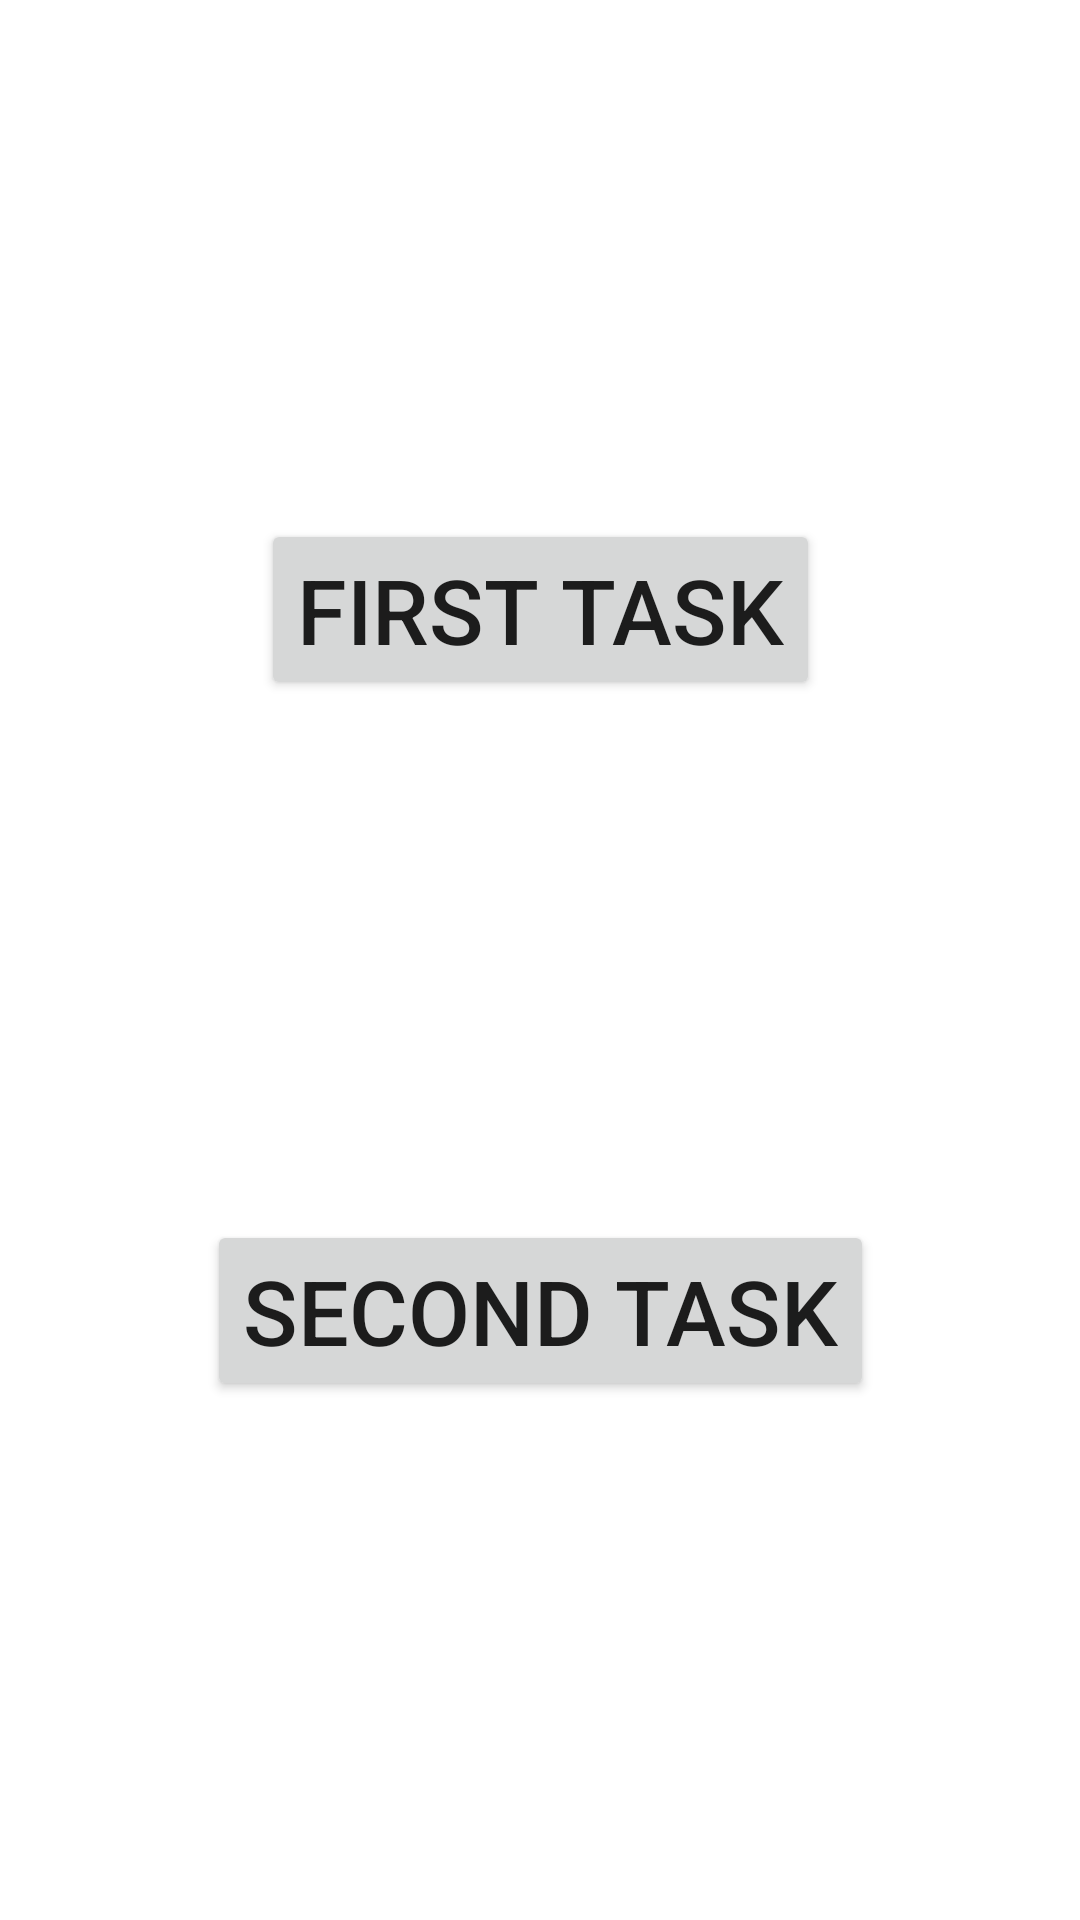

Here is an Android app screen rendered from its layout file. Give the layout XML and the strings, colors and styles it references.
<!-- AndroidManifest.xml: application theme Theme.JGAndroidGroup -->
<!-- res/layout/activity_main.xml -->
<?xml version="1.0" encoding="utf-8"?>
<androidx.constraintlayout.widget.ConstraintLayout xmlns:android="http://schemas.android.com/apk/res/android"
    xmlns:app="http://schemas.android.com/apk/res-auto"
    xmlns:tools="http://schemas.android.com/tools"
    android:layout_width="match_parent"
    android:layout_height="match_parent"
    tools:context=".MainActivity">

    <Button
        android:id="@+id/btn_task_1"
        android:layout_width="wrap_content"
        android:layout_height="wrap_content"
        android:text="@string/first_task"
        android:textSize="30sp"
        app:layout_constraintBottom_toTopOf="@+id/btn_task_2"
        app:layout_constraintEnd_toEndOf="parent"
        app:layout_constraintStart_toStartOf="parent"
        app:layout_constraintTop_toTopOf="parent" />

    <Button
        android:id="@+id/btn_task_2"
        android:layout_width="wrap_content"
        android:layout_height="wrap_content"
        android:text="@string/second_task"
        android:textSize="30sp"
        app:layout_constraintBottom_toBottomOf="parent"
        app:layout_constraintEnd_toEndOf="parent"
        app:layout_constraintStart_toStartOf="parent"
        app:layout_constraintTop_toBottomOf="@+id/btn_task_1" />
</androidx.constraintlayout.widget.ConstraintLayout>
<!-- resources referenced by this layout -->
<resources>
  <string name="first_task">First Task</string>
  <string name="second_task">Second Task</string>
  <style name="Theme.JGAndroidGroup" parent="Theme.MaterialComponents.DayNight.NoActionBar">
          
          <item name="colorPrimary">@color/purple_500</item>
          <item name="colorPrimaryVariant">@color/purple_700</item>
          <item name="colorOnPrimary">@color/white</item>
          
          <item name="colorSecondary">@color/teal_200</item>
          <item name="colorSecondaryVariant">@color/teal_700</item>
          <item name="colorOnSecondary">@color/black</item>
          
          <item name="android:statusBarColor" tools:targetApi="l">?attr/colorPrimaryVariant</item>
          
      </style>
  <color name="purple_500">#FF6200EE</color>
  <color name="purple_700">#FF3700B3</color>
  <color name="white">#FFFFFFFF</color>
  <color name="teal_200">#FF03DAC5</color>
  <color name="teal_700">#FF018786</color>
  <color name="black">#FF000000</color>
</resources>
